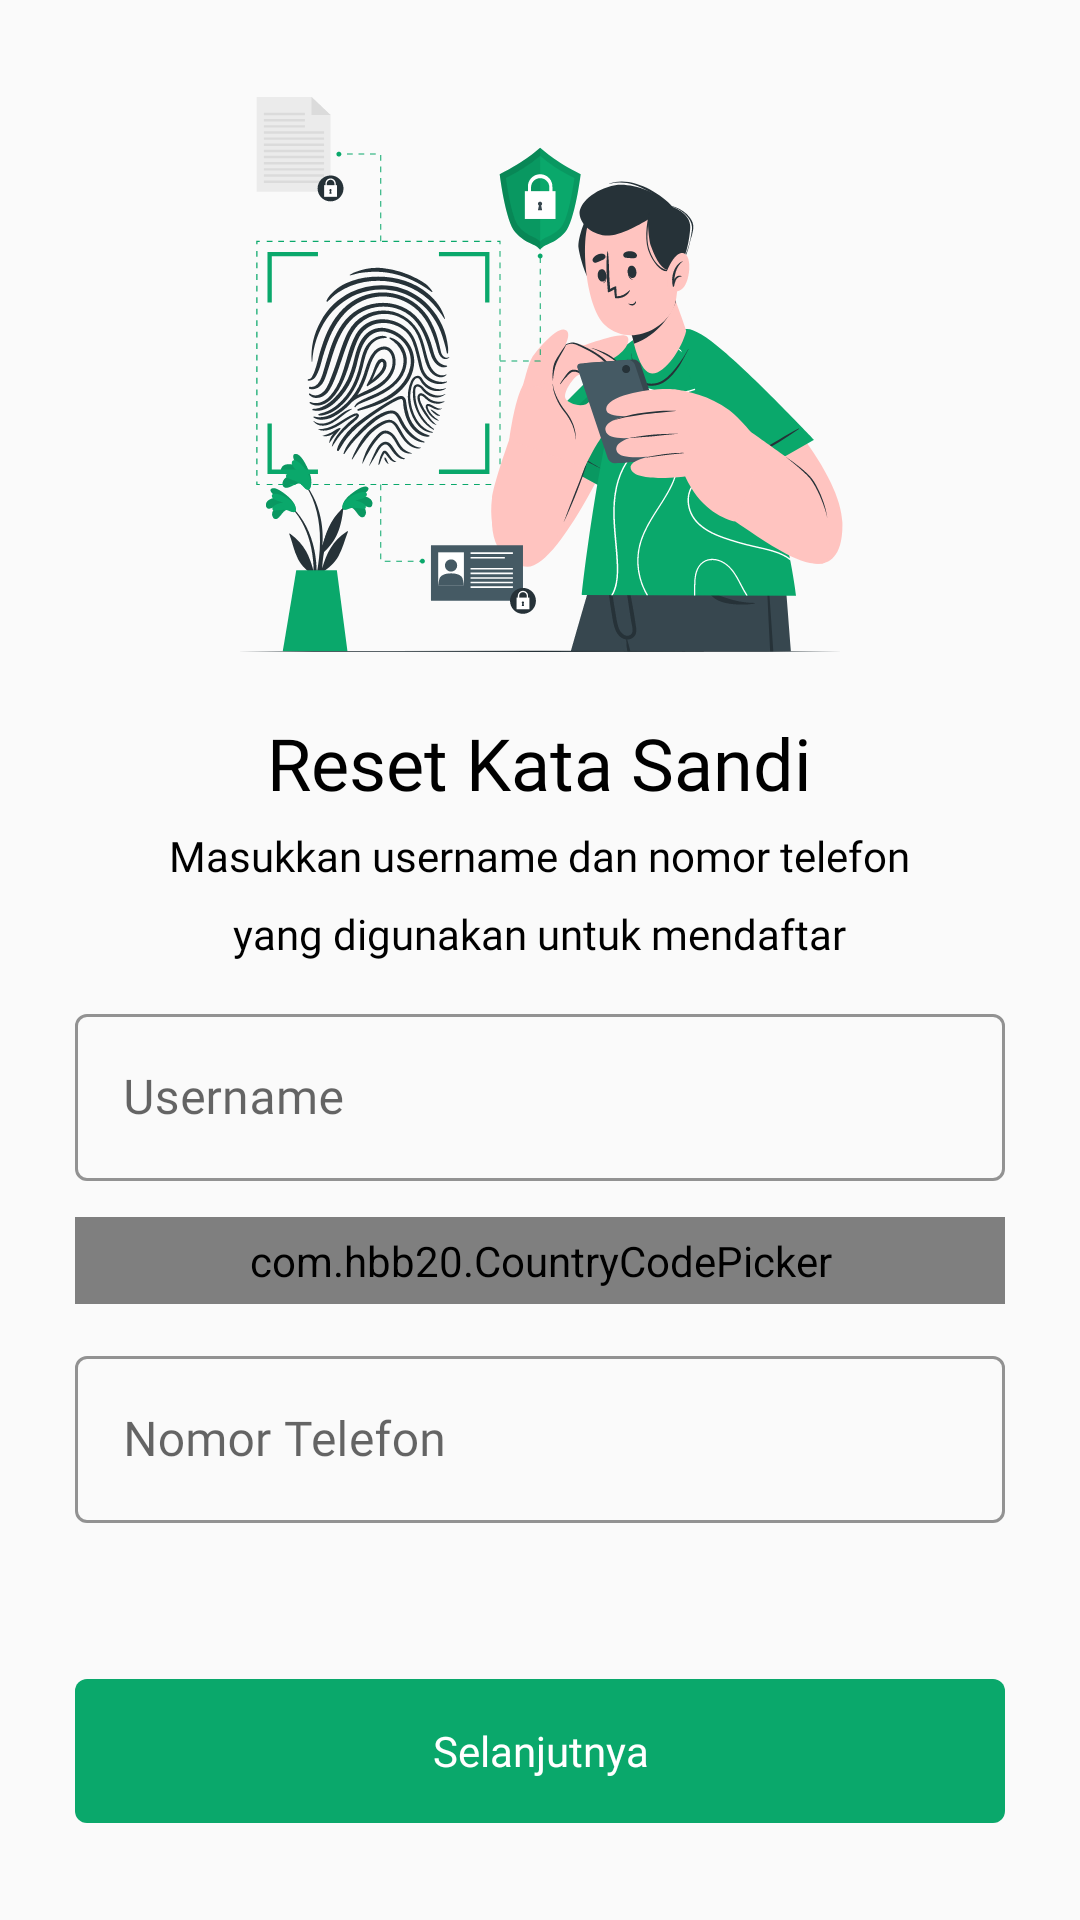

Write the Android layout XML for this screen, with the resource values it uses.
<!-- AndroidManifest.xml: application theme Theme.ExplorePurworejo -->
<!-- res/layout/activity_lupa_kata_sandi.xml -->
<?xml version="1.0" encoding="utf-8"?>
<ScrollView xmlns:android="http://schemas.android.com/apk/res/android"
    xmlns:app="http://schemas.android.com/apk/res-auto"
    xmlns:tools="http://schemas.android.com/tools"
    android:layout_width="match_parent"
    android:layout_height="match_parent"
    android:orientation="vertical"
    android:paddingLeft="25dp"
    android:paddingRight="25dp"
    tools:context=".MasukDanDaftar.LupaKataSandiActivity">

    <LinearLayout
        android:layout_width="match_parent"
        android:layout_height="wrap_content"
        android:orientation="vertical"
        android:layout_gravity="center">

        <ImageView
            android:layout_width="wrap_content"
            android:layout_height="wrap_content"
            android:layout_gravity="center"
            android:src="@drawable/ic_resetkatasandi"/>

        <TextView
            android:layout_width="wrap_content"
            android:layout_height="wrap_content"
            android:layout_gravity="center"
            android:layout_marginTop="20dp"
            android:fontFamily="@font/poppins_semi_bold"
            android:text="@string/reset_kata_sandi"
            android:textColor="@color/main_text_color"
            android:textSize="24sp" />

        <TextView
            android:text="@string/desc_reset_kata_sandi"
            android:textSize="14sp"
            android:textColor="@color/main_text_color"
            android:fontFamily="@font/poppins_regular"
            android:textAlignment="center"
            android:lineHeight="26sp"
            android:layout_width="wrap_content"
            android:layout_height="wrap_content"
            android:layout_gravity="center"
            android:layout_marginTop="16px"/>

        <com.google.android.material.textfield.TextInputLayout
            android:id="@+id/ETusername"
            android:layout_width="match_parent"
            android:layout_height="wrap_content"
            style="@style/Widget.MaterialComponents.TextInputLayout.OutlinedBox"
            android:hint="@string/username"
            app:hintTextColor="@color/text_color"
            app:boxStrokeColor="@color/text_color"
            app:boxStrokeWidthFocused="1dp"
            android:layout_marginTop="12dp">

            <com.google.android.material.textfield.TextInputEditText
                android:layout_width="match_parent"
                android:layout_height="wrap_content"
                android:fontFamily="@font/poppins_regular"
                android:textColor="@color/text_color"
                android:inputType="text"/>
        </com.google.android.material.textfield.TextInputLayout>

        <com.hbb20.CountryCodePicker
            android:id="@+id/input_kode_negara"
            android:layout_width="match_parent"
            android:layout_height="wrap_content"
            android:paddingTop="5dp"
            android:paddingBottom="5dp"
            app:ccp_autoDetectCountry="true"
            app:ccp_showFlag="true"
            app:ccp_showNameCode="true"
            app:ccp_showFullName="true"
            android:background="@drawable/outline_hitam"
            android:layout_marginTop="12dp"/>

        <com.google.android.material.textfield.TextInputLayout
            android:id="@+id/ETnomor_telefon"
            android:layout_width="match_parent"
            android:layout_height="wrap_content"
            style="@style/Widget.MaterialComponents.TextInputLayout.OutlinedBox"
            android:hint="@string/no_telefon"
            app:hintTextColor="@color/text_color"
            app:boxStrokeColor="@color/text_color"
            app:boxStrokeWidthFocused="1dp"
            android:layout_marginTop="12dp">

            <com.google.android.material.textfield.TextInputEditText
                android:layout_width="match_parent"
                android:layout_height="match_parent"
                android:fontFamily="@font/poppins_regular"
                android:textColor="@color/text_color"
                android:inputType="phone"/>
        </com.google.android.material.textfield.TextInputLayout>

        <Button
            android:id="@+id/btnSelanjutnya"
            android:layout_width="match_parent"
            android:layout_height="wrap_content"
            android:text="@string/selanjutnya"
            android:textSize="14sp"
            android:fontFamily="@font/poppins_medium"
            android:textColor="@color/putih"
            android:textAllCaps="false"
            android:background="@drawable/bg_button"
            android:layout_marginTop="52dp"
            android:onClick="keVerifikasiLupaSandi"/>

    </LinearLayout>

</ScrollView>
<!-- resources referenced by this layout -->
<resources>
  <color name="main_text_color">#000000</color>
  <color name="putih">#FFFFFFFF</color>
  <color name="text_color">#2F2F2F</color>
  <!-- drawable bg_button (drawable) -->
  <?xml version="1.0" encoding="utf-8"?>
  <shape xmlns:android="http://schemas.android.com/apk/res/android">
  
      <solid
          android:color="@color/hijau"/>
  
      <corners
          android:radius="4dp"/>
  
  </shape>
  <!-- drawable ic_resetkatasandi: vector/xml drawable (drawable, 87700 chars, omitted) -->
  <!-- drawable outline_hitam (drawable) -->
  <?xml version="1.0" encoding="utf-8"?>
  <shape
      xmlns:android="http://schemas.android.com/apk/res/android"
      android:shape="rectangle">
  
      <solid
          android:color="@color/putih"/>
  
      <stroke
          android:width="1dp"
          android:color="@color/text_color"/>
  
      <corners
          android:radius="4dp"/>
  
  </shape>
  <string name="desc_reset_kata_sandi">Masukkan username dan nomor telefon\nyang digunakan untuk mendaftar</string>
  <string name="no_telefon">Nomor Telefon</string>
  <string name="reset_kata_sandi">Reset Kata Sandi</string>
  <string name="selanjutnya">Selanjutnya</string>
  <string name="username">Username</string>
  <style name="Theme.ExplorePurworejo" parent="Theme.MaterialComponents.Light.NoActionBar.Bridge">
          
          <item name="colorPrimary">@color/hijau</item>
          <item name="colorPrimaryDark">@color/purple_700</item>
          <item name="colorAccent">@color/teal_200</item>
          
      </style>
  <color name="hijau">#0AA86B</color>
  <color name="purple_700">#FF3700B3</color>
  <color name="teal_200">#FF03DAC5</color>
</resources>
